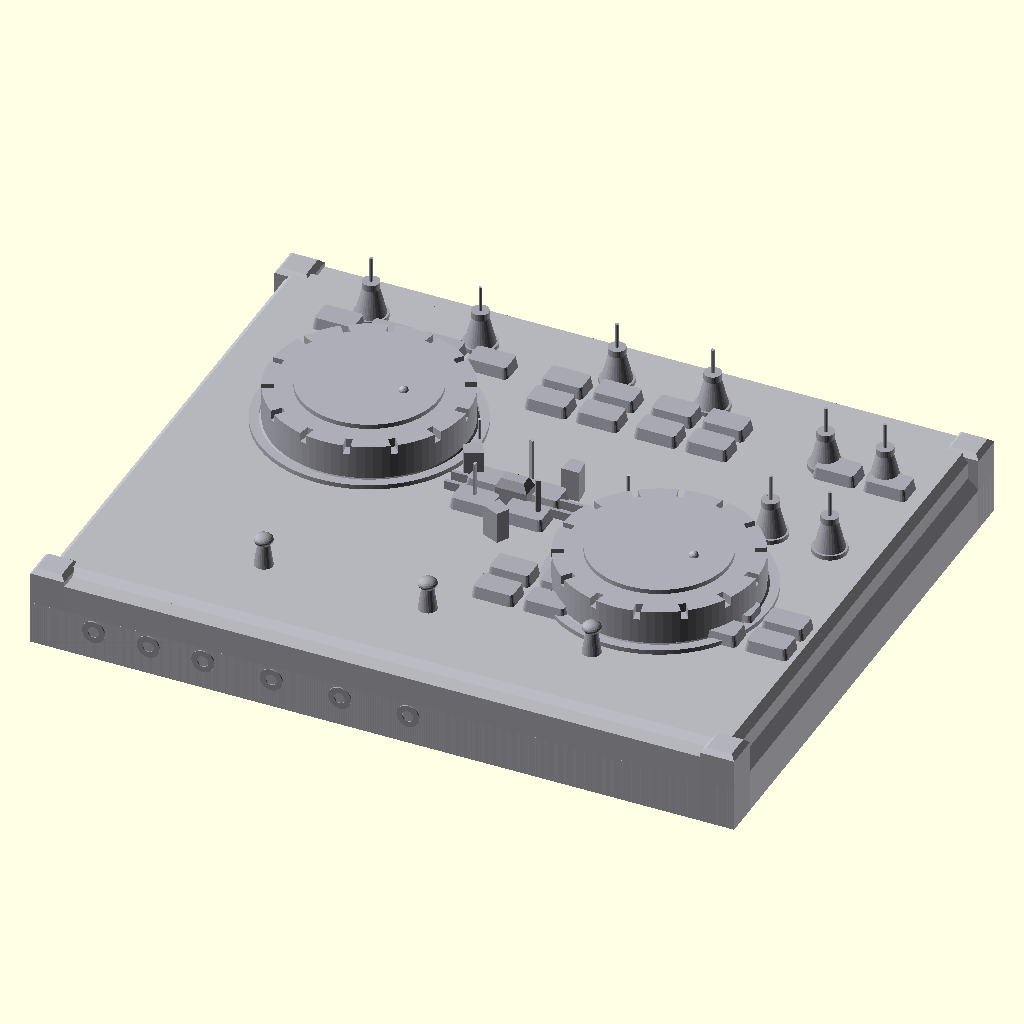
Cell 1: the model at its default parameters.
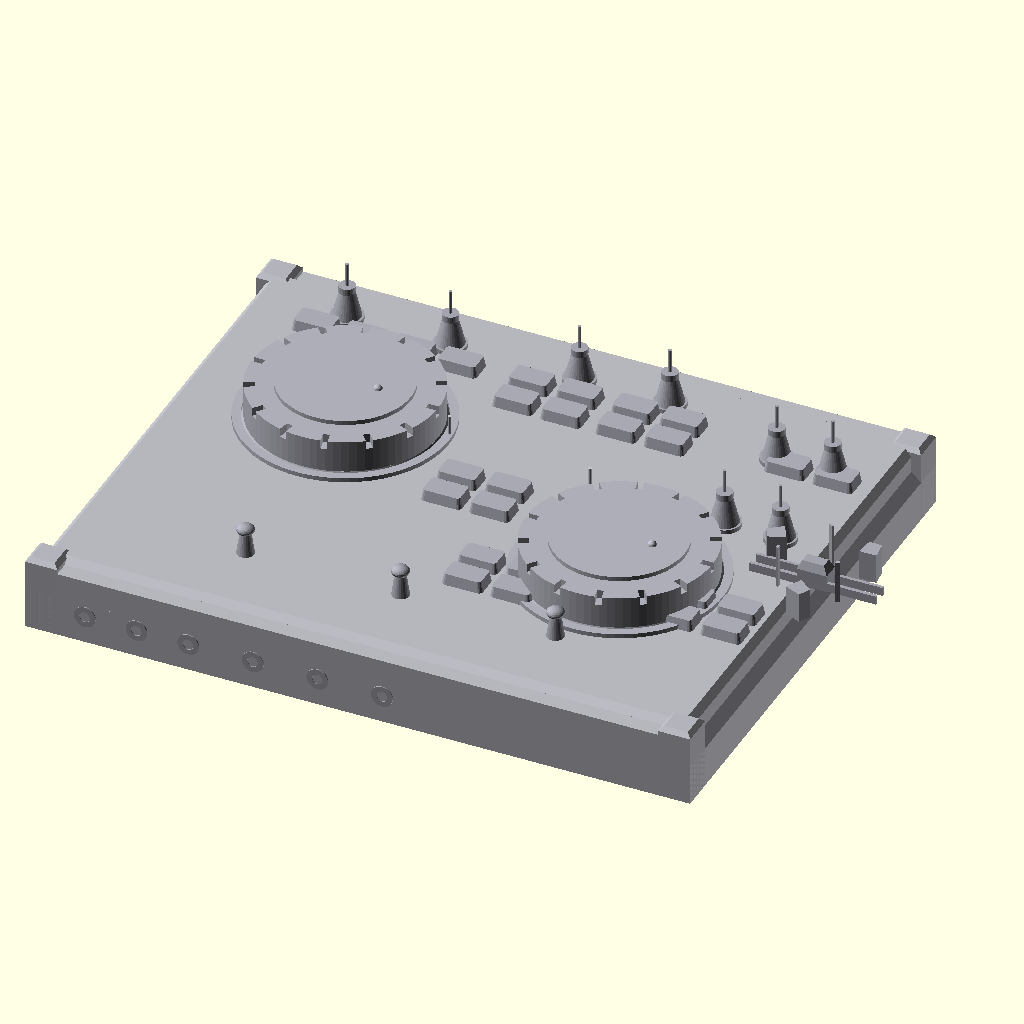
Cell 2 — total_length set to 618, the other parameters unchanged.
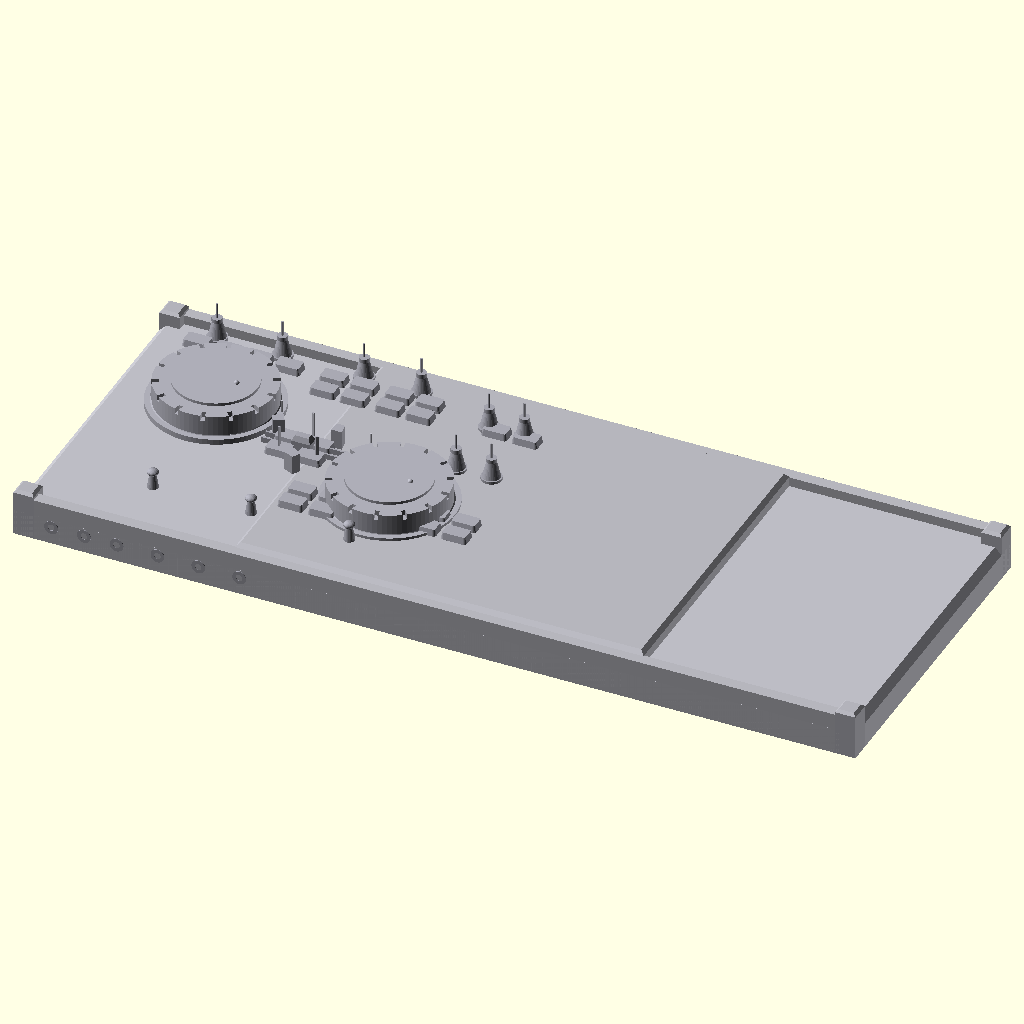
Cell 3: the same model with base_l = 618.
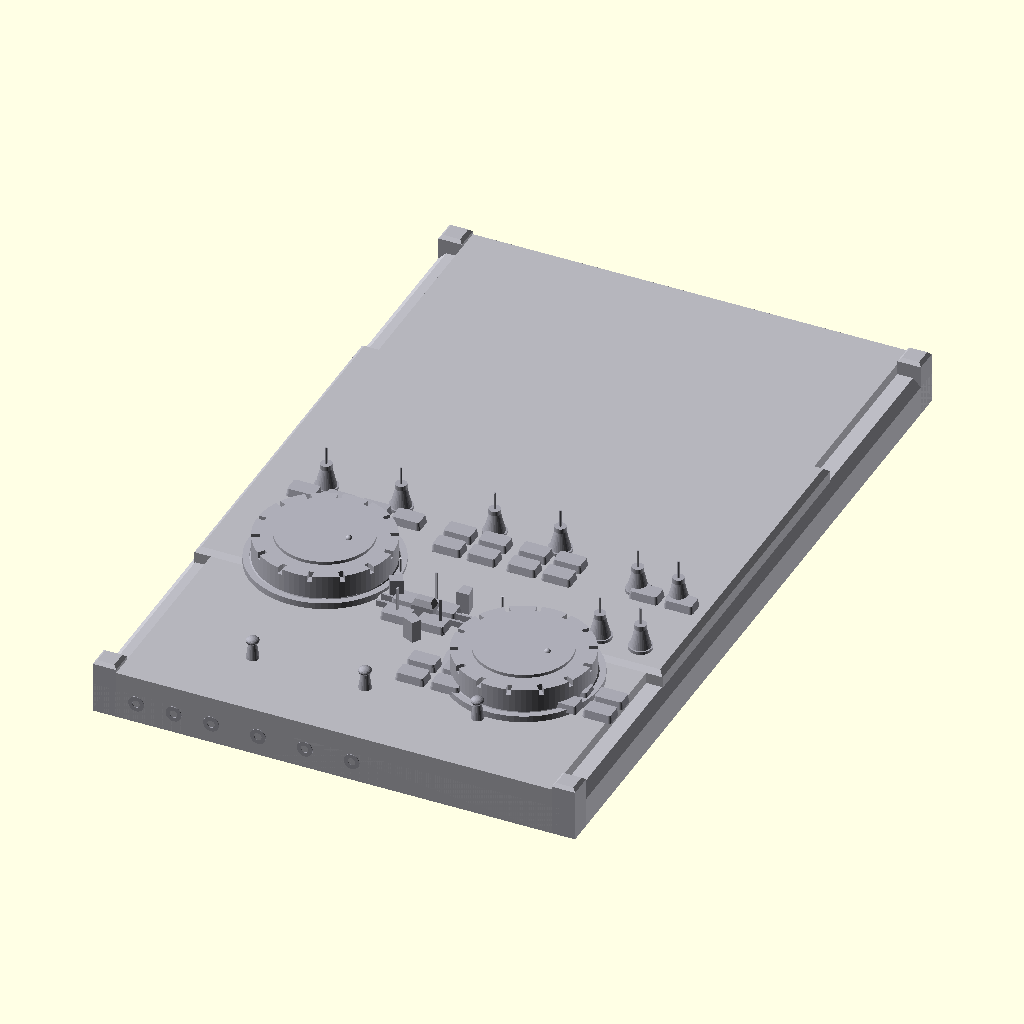
Cell 4 — base_d set to 490, the other parameters unchanged.
All cells are drawn from the same view direction (rotation 55°, 0°, 25°, orthographic, colour scheme Cornfield), but the view is re-fitted for each cell, so position and scale can differ between cells as well as the parameter.
The OpenSCAD source (projects/p3d-bench/demo/runs/text_image2cad_textimage2cad_33528_10e28c4c_image_text_openscad_claude-reason/generated.scad):
// ================================================================
// DJ Controller Assembly — Parametric Model
// ================================================================
$fn = 60;

// --- Overall Assembly ---
total_length = 309;    // X
total_depth  = 247;    // Y (front face at Y=0)
total_height = 65;     // Z

// --- Base Plate ---
base_l  = 309;
base_d  = 245;
base_h  = 24;
base_ch = 5;

// --- Housing Cover (Top Panel) ---
panel_l     = 300;
panel_d     = 230;
panel_thick = 13;
panel_z     = base_h - 3;
surface_z   = panel_z + panel_thick;   // ≈ 34

// --- Corner Pillars ---
corner_w = 15;
corner_d = 15;

// --- Jog Wheels ---
jog_dia       = 86;
jog_r         = jog_dia / 2;
jog_h         = 20;
jog_plateau_d = 60.5;
jog_num_slots = 14;
jog_slot_w    = 3;
jog_slot_h    = 5;
jog_recess_r  = jog_r + 5;

jog_left  = [78,  152];
jog_right = [231, 97];

// --- Button Pads ---
pad_w  = 18.87;
pad_d  = 12.09;
pad_h  = 5.0;
pad_r  = 2.0;
pad_gx = 3.5;
pad_gy = 3.0;

// --- Knob Posts ---
knob_base_d = 14.89;
knob_top_d  = 5.5;
knob_h      = 17;

// --- Control Pins ---
pin_d = 1.5;
pin_h = 11;

// --- Front Panel Jacks ---
jack_flange_d = 18.2;
jack_boss_d   = 10;
jack_bore_d   = 4.92;

// --- Crossfader ---
cf_slot_len = 55;
cf_knob_w   = 14;
cf_knob_d   = 8;
cf_knob_h   = 12;

// ================================================================
// MODULES
// ================================================================

// Box with 45° chamfer on top edges
module cbox(l, d, h, c) {
    hull() {
        translate([c, c, 0])
            cube([l - 2*c, d - 2*c, h]);
        cube([l, d, max(h - c, 0.01)]);
    }
}

// Rounded-top button pad
module pad_single() {
    hull() {
        translate([pad_r, pad_r, 0])
            cylinder(r=pad_r, h=0.01, $fn=16);
        translate([pad_w-pad_r, pad_r, 0])
            cylinder(r=pad_r, h=0.01, $fn=16);
        translate([pad_r, pad_d-pad_r, 0])
            cylinder(r=pad_r, h=0.01, $fn=16);
        translate([pad_w-pad_r, pad_d-pad_r, 0])
            cylinder(r=pad_r, h=0.01, $fn=16);
        // Slightly inset top for pillow effect
        translate([pad_r+0.3, pad_r+0.3, pad_h])
            cylinder(r=pad_r*0.7, h=0.01, $fn=16);
        translate([pad_w-pad_r-0.3, pad_r+0.3, pad_h])
            cylinder(r=pad_r*0.7, h=0.01, $fn=16);
        translate([pad_r+0.3, pad_d-pad_r-0.3, pad_h])
            cylinder(r=pad_r*0.7, h=0.01, $fn=16);
        translate([pad_w-pad_r-0.3, pad_d-pad_r-0.3, pad_h])
            cylinder(r=pad_r*0.7, h=0.01, $fn=16);
    }
}

// Grid of pads
module pad_grid(cols, rows) {
    for (c=[0:cols-1], r=[0:rows-1])
        translate([c*(pad_w+pad_gx), r*(pad_d+pad_gy), 0])
            pad_single();
}

// Jog wheel with peripheral slots and indicator boss
module jog_wheel() {
    // Recessed ring surround
    difference() {
        cylinder(r=jog_recess_r, h=4, $fn=80);
        translate([0, 0, 2])
            cylinder(r=jog_r+1, h=4, $fn=80);
        translate([0, 0, -1])
            cylinder(r=jog_recess_r-4, h=6, $fn=80);
    }
    // Main disc
    difference() {
        union() {
            // Tapered skirt
            cylinder(r1=jog_r+2, r2=jog_r, h=4, $fn=80);
            // Body
            translate([0, 0, 4])
                cylinder(r=jog_r, h=jog_h-5, $fn=80);
            // Raised plateau
            translate([0, 0, jog_h-1])
                cylinder(r=jog_plateau_d/2, h=2, $fn=80);
        }
        // Circumferential slots
        for (i=[0:jog_num_slots-1])
            rotate([0, 0, i*360/jog_num_slots])
                translate([jog_r-5, -jog_slot_w/2, jog_h-jog_slot_h])
                    cube([10, jog_slot_w, jog_slot_h+1]);
    }
    // Indicator hemisphere
    translate([jog_plateau_d/4, 0, jog_h+1])
        difference() {
            sphere(d=4, $fn=20);
            translate([0, 0, -3]) cube(6, center=true);
        }
}

// Bell-shaped socket post with pin
module knob_assembly() {
    // Flange base
    cylinder(d=knob_base_d, h=2, $fn=32);
    // Tapered bell body
    cylinder(d1=knob_base_d-1, d2=knob_top_d, h=knob_h, $fn=32);
    // Top collar
    translate([0, 0, knob_h-3])
        cylinder(d=knob_top_d+2, h=3, $fn=32);
    // Protruding pin
    cylinder(d=pin_d, h=knob_h+pin_h, $fn=16);
}

// Flanged bushing (front panel jack) pointing -Y
module front_jack() {
    rotate([90, 0, 0]) {
        difference() {
            union() {
                // Flange face
                cylinder(d=jack_flange_d, h=2.5, $fn=32);
                // Protruding boss
                translate([0, 0, 2.5])
                    cylinder(d=jack_boss_d, h=6, $fn=32);
            }
            // Central bore
            translate([0, 0, -1])
                cylinder(d=jack_bore_d, h=12, $fn=24);
        }
    }
}

// Crossfader with slot and handle
module crossfader() {
    // Slot groove
    translate([-cf_slot_len/2, -2, -1])
        cube([cf_slot_len, 4, 2]);
    // Side rails
    for (s=[-1, 1])
        translate([-cf_slot_len/2-2, s*3.5, 0])
            cube([cf_slot_len+4, 1.5, 4]);
    // Knob handle
    hull() {
        translate([-cf_knob_w/2, -cf_knob_d/2, 0])
            cube([cf_knob_w, cf_knob_d, cf_knob_h-4]);
        translate([-cf_knob_w/2+2, -cf_knob_d/2+1.5, cf_knob_h-4])
            cube([cf_knob_w-4, cf_knob_d-3, 4]);
    }
}

// Wedge guide block
module wedge_guide() {
    linear_extrude(height=14)
        polygon([[-4, 0], [4, 0], [3, 8], [-3, 8]]);
}

// Locating pin with mushroom head
module locating_pin() {
    // Tapered shank
    cylinder(d1=8, d2=4.5, h=12, $fn=24);
    // Domed head
    translate([0, 0, 12])
        resize([8, 8, 5])
            sphere(d=8, $fn=24);
}

// Ball stud
module ball_stud() {
    // Cylindrical collar
    cylinder(d=8, h=5, $fn=24);
    // Spherical head
    translate([0, 0, 5])
        sphere(d=12, $fn=30);
}

// ================================================================
// ASSEMBLY
// ================================================================

px = (base_l - panel_l) / 2;
py = (base_d - panel_d) / 2;

// ---- Base Plate ----
color([0.74, 0.74, 0.77])
cbox(base_l, base_d, base_h, base_ch);

// ---- Front edge recess (stepped panel area) ----
color([0.72, 0.72, 0.75])
translate([corner_w, 0, 0])
    cube([base_l - 2*corner_w, 12, base_h - 5]);

// ---- Housing Cover ----
color([0.71, 0.71, 0.74])
translate([px, py, panel_z])
    cbox(panel_l, panel_d, panel_thick, 3);

// ---- Corner Pillars ----
color([0.70, 0.70, 0.73])
for (ix=[0,1], iy=[0,1])
    translate([
        ix * (base_l - corner_w),
        iy * (base_d - corner_d),
        0
    ])
    cbox(corner_w, corner_d, surface_z + 1, 2);

// ---- Edge rails (front & back) ----
color([0.71, 0.71, 0.74]) {
    translate([corner_w, 0, 0])
        cube([base_l - 2*corner_w, py + 1, surface_z - 3]);
    translate([corner_w, base_d - py - 1, 0])
        cube([base_l - 2*corner_w, py + 1, surface_z - 3]);
}

// ---- Left Jog Wheel ----
color([0.68, 0.68, 0.72])
translate([jog_left[0], jog_left[1], surface_z - 2])
    jog_wheel();

// ---- Right Jog Wheel ----
color([0.68, 0.68, 0.72])
translate([jog_right[0], jog_right[1], surface_z - 2])
    jog_wheel();

// ---- Button Pad Groups (26 total) ----
color([0.66, 0.66, 0.70]) {
    // Grp 1: Behind left jog, 1×4 row (4)
    translate([30, 200, surface_z])
        pad_grid(4, 1);

    // Grp 2: Right of left jog upper, 2×2 (4)
    translate([130, 185, surface_z])
        pad_grid(2, 2);

    // Grp 3: Center upper, 2×2 (4)
    translate([178, 185, surface_z])
        pad_grid(2, 2);

    // Grp 4: Far-right upper, 2×1 (2)
    translate([254, 190, surface_z])
        pad_grid(2, 1);

    // Grp 5: Left of right jog, 2×2 (4)
    translate([166, 58, surface_z])
        pad_grid(2, 2);

    // Grp 6: Right of right jog, 2×2 (4)
    translate([258, 70, surface_z])
        pad_grid(2, 2);

    // Grp 7: Center near crossfader, 2×2 (4)
    translate([132, 110, surface_z])
        pad_grid(2, 2);
}
// Total pads: 4+4+4+2+4+4+4 = 26 ✓

// ---- Knob Assemblies (8 posts + 8 pins) ----
color([0.64, 0.64, 0.68]) {
    kp = [
        [48, 218],   [96, 218],
        [156, 218],  [198, 218],
        [256, 200],  [282, 200],
        [256, 148],  [282, 148]
    ];
    for (p = kp)
        translate([p[0], p[1], surface_z])
            knob_assembly();
}

// ---- Standalone Pins (3 extra, 11 total) ----
color([0.78, 0.78, 0.82]) {
    sp = [[44, 172], [124, 157], [194, 147]];
    for (p = sp)
        translate([p[0], p[1], surface_z])
            cylinder(d=pin_d, h=pin_h, $fn=16);
}

// ---- Front Panel Jacks (6 flanged bushings) ----
color([0.62, 0.62, 0.66]) {
    jz = base_h / 2 + 1;
    jxs = [28, 52, 76, 106, 136, 166];
    for (x = jxs)
        translate([x, 8, jz])
            front_jack();
}

// ---- Crossfader Assembly ----
color([0.64, 0.64, 0.68])
translate([total_length/2, 125, surface_z])
    crossfader();

// ---- Wedge Guide Blocks (3, 120° pattern) ----
color([0.66, 0.66, 0.70]) {
    wcx = total_length / 2;
    wcy = 125;
    for (i = [0:2])
        translate([
            wcx + 22*cos(i*120 + 30),
            wcy + 22*sin(i*120 + 30),
            surface_z
        ])
        rotate([0, 0, i*120])
            wedge_guide();
}

// ---- Structural Bars (3, 120° pattern) ----
color([0.68, 0.68, 0.72]) {
    bcx = total_length / 2;
    bcy = 125;
    for (i = [0:2])
        translate([
            bcx + 16*cos(i*120 + 90),
            bcy + 16*sin(i*120 + 90),
            surface_z
        ])
        rotate([0, 0, i*120 + 60])
            translate([-0.55, -1, 0])
                cube([1.1, 2, 20]);
}

// ---- Ball Studs (2, front panel area) ----
color([0.60, 0.60, 0.64])
for (x = [34, 64])
    translate([x, 5, base_h/2 + 2])
        rotate([-90, 0, 0])
            ball_stud();

// ---- Locating Pins (3, mushroom-headed) ----
color([0.63, 0.63, 0.67])
for (i = [0:2])
    translate([82 + i*72, 44, surface_z])
        locating_pin();
Parameter table extracted from the source (name, type, default, range or options):
total_length: number, default 309
total_depth: number, default 247
total_height: number, default 65
base_l: number, default 309
base_d: number, default 245
base_h: number, default 24
base_ch: number, default 5
panel_l: number, default 300
panel_d: number, default 230
panel_thick: number, default 13
corner_w: number, default 15
corner_d: number, default 15
jog_dia: number, default 86
jog_h: number, default 20
jog_plateau_d: number, default 60.5
jog_num_slots: number, default 14
jog_slot_w: number, default 3
jog_slot_h: number, default 5
jog_left: vector, default [78, 152]
jog_right: vector, default [231, 97]
pad_w: number, default 18.87
pad_d: number, default 12.09
pad_h: number, default 5
pad_r: number, default 2
pad_gx: number, default 3.5
pad_gy: number, default 3
knob_base_d: number, default 14.89
knob_top_d: number, default 5.5
knob_h: number, default 17
pin_d: number, default 1.5
pin_h: number, default 11
jack_flange_d: number, default 18.2
jack_boss_d: number, default 10
jack_bore_d: number, default 4.92
cf_slot_len: number, default 55
cf_knob_w: number, default 14
cf_knob_d: number, default 8
cf_knob_h: number, default 12
